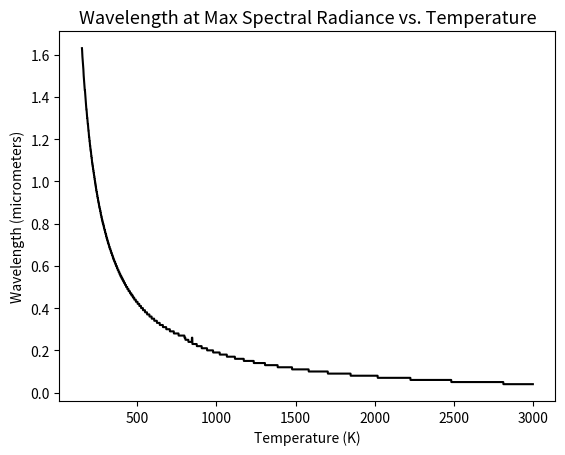

Write the Python code that produced this figure.
# PlanckLaw
"""
Created on Wed Feb 16 15:37:16 2022

@author: masenpitts
"""

import numpy as np
import matplotlib.pyplot as plt

# Approximates the derivative at a point in a given set of data
# using five surrounding points or "centered difference" approximation
def fivePoint(x, f, i):
    dx = x[i+1] - x[i]
    return (f[i-2] - 8*f[i-1] + 8*f[i+1] - f[i+2])/(12*dx)

# Returns spectral radiance in units of J/(m^2*s)
# - wavelen: Wavelength in m
# - temp: Temperature in K
def planckSpec(wavlen, temp):
    h = 6.63e-34 # Planck's Constant in J*s
    c = 3.00e8 # Speed of light in m/s
    k = 1.381e-23 # Boltzmann's Constant in J/K
    
    # This calculation will be performed thousands of times so some helper
    # variables have been created to increase efficiency.
    hc = h*c
    l5 = np.power(wavlen, 5)
    
    numerator = 2*hc*c
    denominator = np.multiply(l5, np.exp(hc/(wavlen*k*temp)) - 1)
    
    return np.divide(numerator, denominator)

# Finds the wavelength at which the spectral radiance is maximum over a grid
# of wavelength values and a temperature value using the properties of first
# order derivatives.
# - wavelen: Wavelength in m
# - temp: Temperature in K
def findMax(wavlen, temp):
    # Calculates corresponding grid of spectral radiance values
    spectralRad = planckSpec(wavlen, temp)
    
    # A five point approximation is used to calculate the derivative,
    # so the first two points and last two points in the wavlen grid
    # cannot be used.
    derivRange = len(wavlen) - 4
    
    # Store the values of the maximum spectral radiance and wavelength at
    # which said maximum occurs respectively
    radMax = 0
    maxWavLen = wavlen[0]
    
    # Searches for a local maximum, which occurs when dI/dlamda = 0, and
    # determines the maximum spectral radiance and corresponding wavelength
    # out of those maxima.
    for l in range(derivRange):
        j = l + 2
        deriv = fivePoint(wavlen, spectralRad, j)
        # It is unlikely that our approximate derivative will ever be exactly
        # zero so we simply look for very small values.
        if abs(deriv) < 0.00001:
            if spectralRad[j] > radMax:
                radMax = spectralRad[j]
                maxWavLen = wavlen[j]
    return maxWavLen

lambdaMin = 0.01 # Maximum and minimum wavelengths of analysis range
lambdaMax = 20 # in micrometers
dlambda = 0.01 # Interval between wavelength grid points in micrometers

# 1D Grid of wavelength values over which the spectral radiance will be calculated
lambdaGrid = np.arange(lambdaMin, lambdaMax, dlambda)

tempMin = 150  # Maximum and minimum temperature values of analysis range
tempMax = 3000 # in kelvin
dT = 1         # Interval between temperature grid points in kelvin

# Scales the wavelength grid to be in micrometers
waveLenRange = np.multiply(lambdaGrid, 1e-6)

# 1D Grid of temeprature values over which we will perform our analysis
tempGrid = np.arange(tempMin, tempMax, dT)

# List storing the wavelength at which max spectral radiance occurs for each
# temperature value
maxLambdas = []

# Finds the wavelength at which max spectral radiance occurs for each
# point in tempGrid
for T in tempGrid:
    maxLambdas.append(findMax(waveLenRange, T))

# Plots the wavelength at which max spectral radiance occurs as a function
# of temperature
plt.plot(tempGrid, np.divide(maxLambdas, 1e-6), color = "black")
plt.xlabel("Temperature (K)")
plt.ylabel("Wavelength (micrometers)")
plt.title("Wavelength at Max Spectral Radiance vs. Temperature",
          fontsize=13)
    